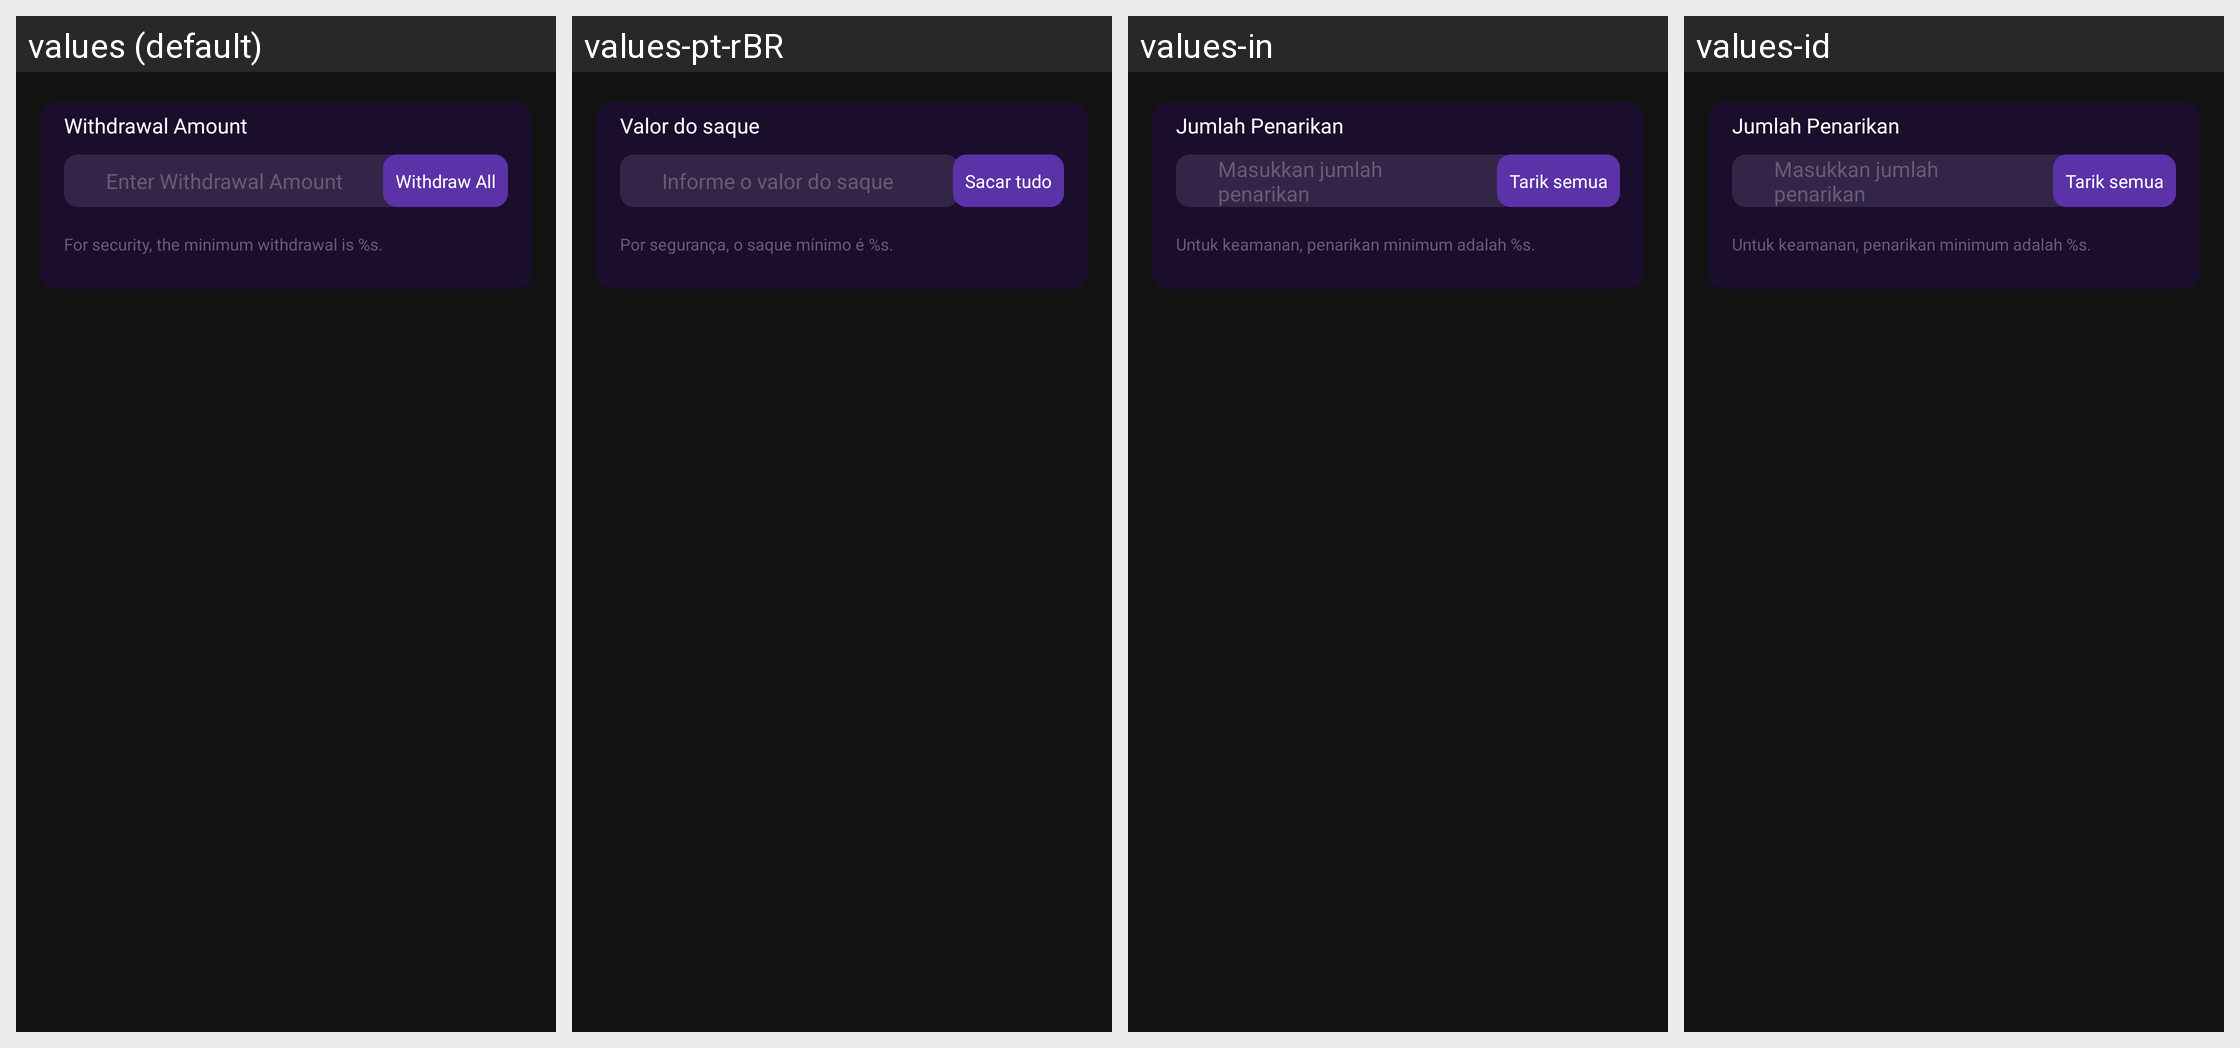

Strings drawn on this Android screen and how each of the app's shown locales translates them:
Android screen res/layout/layout_withdrawal_action.xml rendered under 4 locales, left to right: values (default), values-pt-rBR, values-in, values-id. Device: Nexus 5 (rendered at 1080×1920; each locale shown at half size, 540×960, under a caption strip naming it); theme Theme.Sphere.
Other locales in the repository, not shown: values-ar, values-es-rMX, values-th.
Strings drawn on this screen, with the default value and each locale's value (text and hints the layout hard-codes, and strings that could not be matched under every locale, appear in the picture but are not listed):

withdrawal_amount
  values: Withdrawal Amount
  values-pt-rBR: Valor do saque
  values-in: Jumlah Penarikan
  values-id: Jumlah Penarikan

enter_withdrawal_amount
  values: Enter Withdrawal Amount
  values-pt-rBR: Informe o valor do saque
  values-in: Masukkan jumlah penarikan
  values-id: Masukkan jumlah penarikan

withdraw_all
  values: Withdraw All
  values-pt-rBR: Sacar tudo
  values-in: Tarik semua
  values-id: Tarik semua

for_security_the_min_with
  values: For security, the minimum withdrawal is %s.
  values-pt-rBR: Por segurança, o saque mínimo é %s.
  values-in: Untuk keamanan, penarikan minimum adalah %s.
  values-id: Untuk keamanan, penarikan minimum adalah %s.
